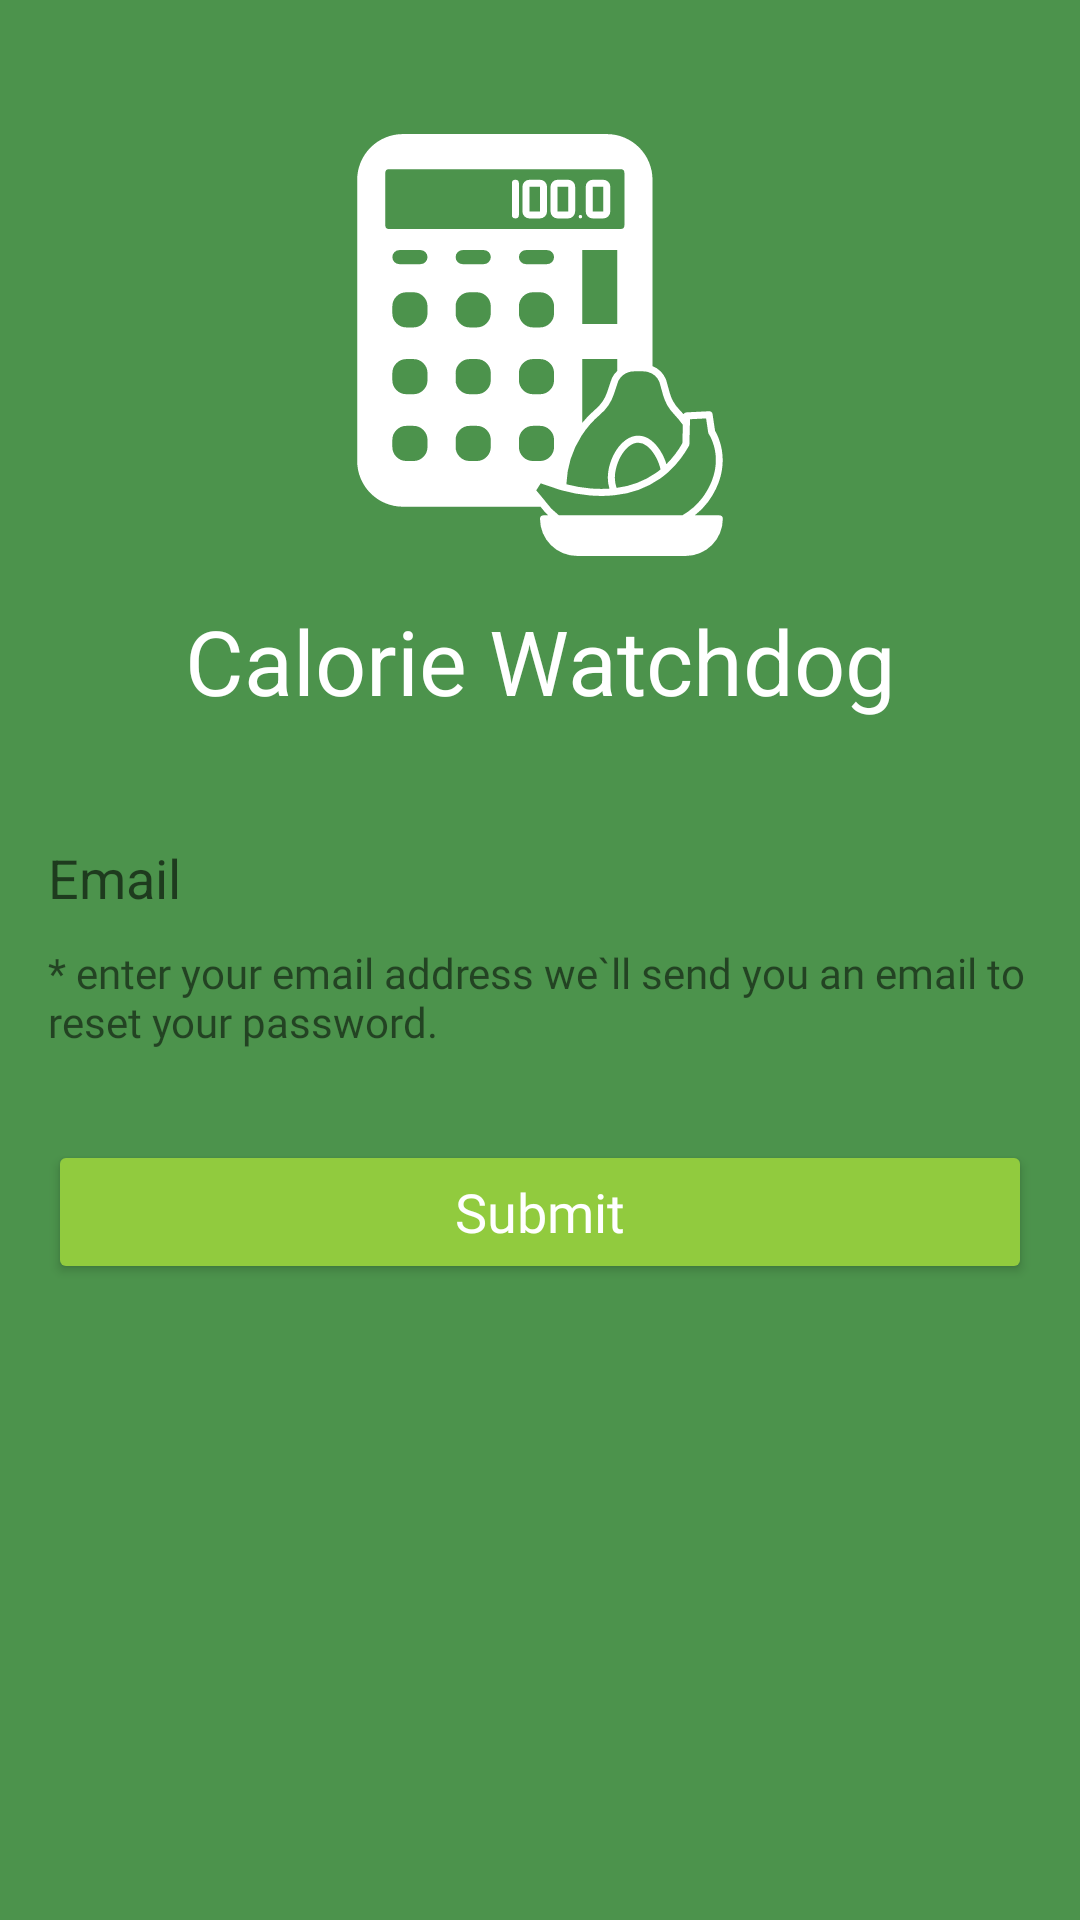

Layout XML and referenced resources for this Android screen:
<!-- AndroidManifest.xml: application theme Theme.CalorieWatchdog -->
<!-- res/layout/fragment_forgot_password.xml -->
<?xml version="1.0" encoding="utf-8"?>
<androidx.constraintlayout.widget.ConstraintLayout xmlns:android="http://schemas.android.com/apk/res/android"
    xmlns:tools="http://schemas.android.com/tools"
    android:layout_width="match_parent"
    android:layout_height="match_parent"
    xmlns:app="http://schemas.android.com/apk/res-auto"
    android:background="@color/green"
    tools:context=".ui.forgot_password.ForgotPasswordFragment"
    tools:ignore = "All">

    <ImageView
        android:id="@+id/forgotPasswordLogo"
        android:layout_width="wrap_content"
        android:layout_height="wrap_content"
        android:layout_marginTop="@dimen/forgot_password_logo"
        android:src="@drawable/ic_loading_logo_small"
        app:layout_constraintEnd_toEndOf="parent"
        app:layout_constraintStart_toStartOf="parent"
        app:layout_constraintTop_toTopOf="parent" />

    <TextView
        android:id="@+id/forgotPasswordTitle"
        style="@style/log_reg_screens_title"
        android:layout_width="wrap_content"
        android:layout_height="wrap_content"
        app:layout_constraintEnd_toEndOf="parent"
        app:layout_constraintStart_toStartOf="parent"
        app:layout_constraintTop_toBottomOf="@+id/forgotPasswordLogo" />

    <EditText
        android:id="@+id/forgotPasswordEmailInput"
        style="@style/reg_auth_screen_text_input"
        android:layout_width="match_parent"
        android:layout_height="wrap_content"
        android:layout_marginTop="@dimen/forgot_password_email_input_margin_top"
        android:hint="@string/forgot_password_email_input_hint"
        android:inputType="textEmailAddress"
        app:layout_constraintEnd_toEndOf="parent"
        app:layout_constraintStart_toStartOf="parent"
        app:layout_constraintTop_toBottomOf="@+id/forgotPasswordTitle" />

    <TextView
        android:id="@+id/forgotPasswordMessage"
        android:layout_width="match_parent"
        android:layout_height="wrap_content"
        android:layout_marginStart="@dimen/forgot_password_message_margin_start"
        android:layout_marginTop="@dimen/forgot_password_message_margin_top"
        android:layout_marginEnd="@dimen/forgot_password_message_margin_end"
        android:fontFamily="@font/hind_siliguri_regular"
        android:text="@string/forgot_password_message"
        app:layout_constraintEnd_toEndOf="parent"
        app:layout_constraintStart_toStartOf="parent"
        app:layout_constraintTop_toBottomOf="@id/forgotPasswordEmailInput" />

    <Button
        android:id="@+id/forgotPasswordMainButton"
        style="@style/reg_auth_main_button"
        android:layout_width="match_parent"
        android:layout_height="wrap_content"
        android:text="@string/submit"
        app:layout_constraintEnd_toEndOf="parent"
        app:layout_constraintStart_toStartOf="parent"
        app:layout_constraintTop_toBottomOf="@+id/forgotPasswordMessage" />

</androidx.constraintlayout.widget.ConstraintLayout>
<!-- resources referenced by this layout -->
<resources>
  <color name="green">#4c934c</color>
  <dimen name="forgot_password_email_input_margin_top">40dp</dimen>
  <dimen name="forgot_password_logo">40dp</dimen>
  <dimen name="forgot_password_message_margin_end">16dp</dimen>
  <dimen name="forgot_password_message_margin_start">16dp</dimen>
  <dimen name="forgot_password_message_margin_top">10dp</dimen>
  <!-- drawable ic_loading_logo_small: vector/xml drawable (drawable-v24, 4641 chars, omitted) -->
  <string name="forgot_password_email_input_hint">Email</string>
  <string name="forgot_password_message">* enter your email address we`ll send you an email to reset your password.</string>
  <string name="submit">Submit</string>
  <style name="log_reg_screens_title">
          <item name="android:layout_marginTop">@dimen/sing_in_title_margin_top</item>
          <item name="android:text">@string/app_name</item>
          <item name="android:textSize">@dimen/sing_in_title_size</item>
          <item name="android:textColor">@color/white</item>
      </style>
  <style name="reg_auth_main_button">
          <item name="android:layout_marginStart">@dimen/log_res_button_margin_start</item>
          <item name="android:layout_marginTop">@dimen/log_res_button_margin_top</item>
          <item name="android:layout_marginEnd">@dimen/log_res_button_margin_end</item>
          <item name="android:paddingTop">@dimen/log_res_button_padding_top</item>
          <item name="android:paddingBottom">@dimen/log_res_button_padding_bottom</item>
          <item name="android:backgroundTint">@color/green_yellow</item>
          <item name="android:textAllCaps">false</item>
          <item name="android:textColor">@color/white</item>
          <item name="android:fontFamily">@font/hind_siliguri_bold</item>
          <item name="android:textSize">@dimen/log_res_button_text_size</item>
      </style>
  <style name="reg_auth_screen_text_input">
          <item name="android:layout_marginStart">@dimen/input_margin_start</item>
          <item name="android:layout_marginTop">@dimen/input_margin_top</item>
          <item name="android:layout_marginEnd">@dimen/input_margin_end</item>
          <item name="android:background">@drawable/edit_text_border</item>
      </style>
  <style name="Theme.CalorieWatchdog" parent="Theme.MaterialComponents.DayNight.NoActionBar">
          
          <item name="colorPrimary">@color/green</item>
          <item name="colorPrimaryVariant">@color/green</item>
          <item name="colorOnPrimary">@color/white</item>
          
          <item name="colorSecondary">@color/green_light</item>
          <item name="colorSecondaryVariant">@color/green_light</item>
          <item name="colorOnSecondary">@color/black</item>
          
          <item name="android:statusBarColor" tools:targetApi="l">?attr/colorPrimaryVariant</item>
          
      </style>
  <dimen name="sing_in_title_margin_top">10dp</dimen>
  <string name="app_name">Calorie Watchdog</string>
  <dimen name="sing_in_title_size">30sp</dimen>
  <color name="white">#FFFFFF</color>
  <dimen name="log_res_button_margin_start">16dp</dimen>
  <dimen name="log_res_button_margin_top">30dp</dimen>
  <dimen name="log_res_button_margin_end">16dp</dimen>
  <dimen name="log_res_button_padding_top">10dp</dimen>
  <dimen name="log_res_button_padding_bottom">10dp</dimen>
  <color name="green_yellow">#91cb3e</color>
  <dimen name="log_res_button_text_size">18sp</dimen>
  <dimen name="input_margin_start">16dp</dimen>
  <dimen name="input_margin_top">20dp</dimen>
  <dimen name="input_margin_end">16dp</dimen>
  <color name="green_light">#53a548</color>
  <color name="black">#000000</color>
</resources>
